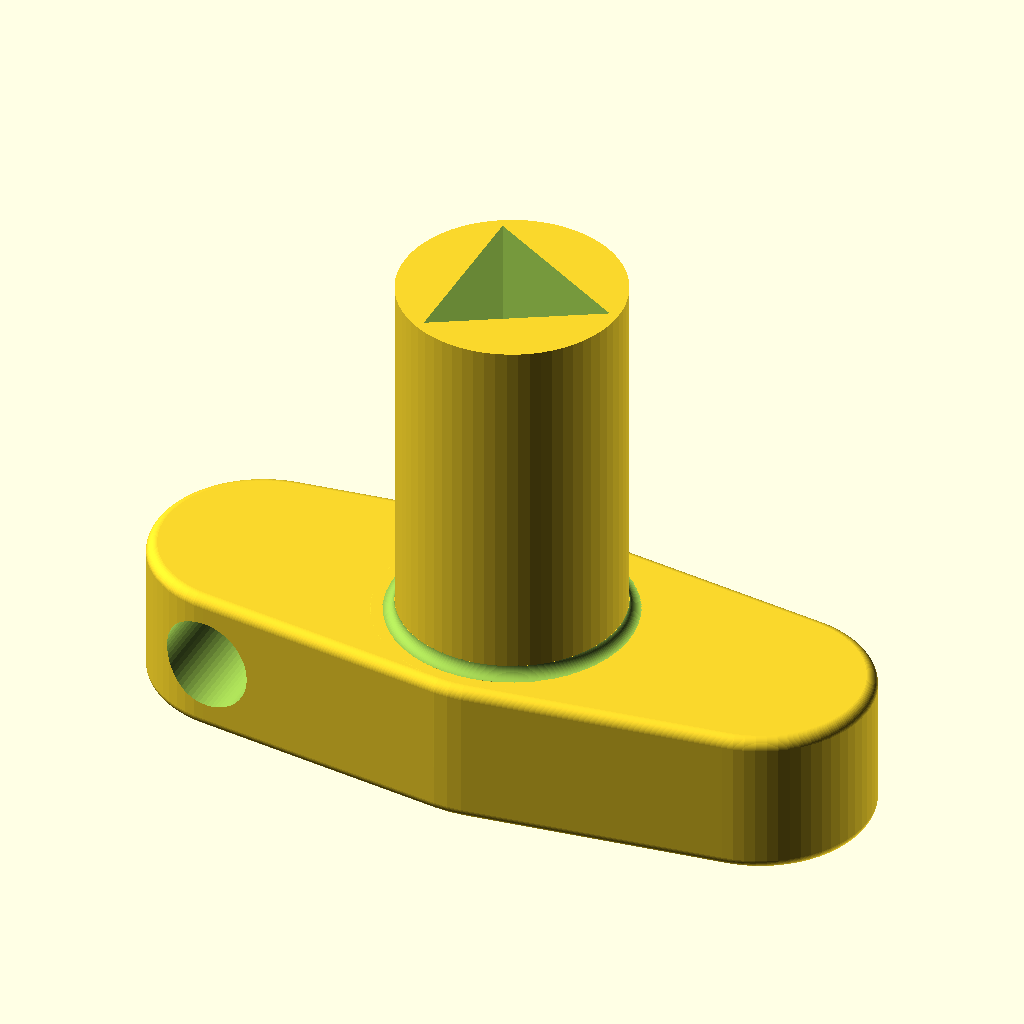
Cell 1 — every parameter at its default value.
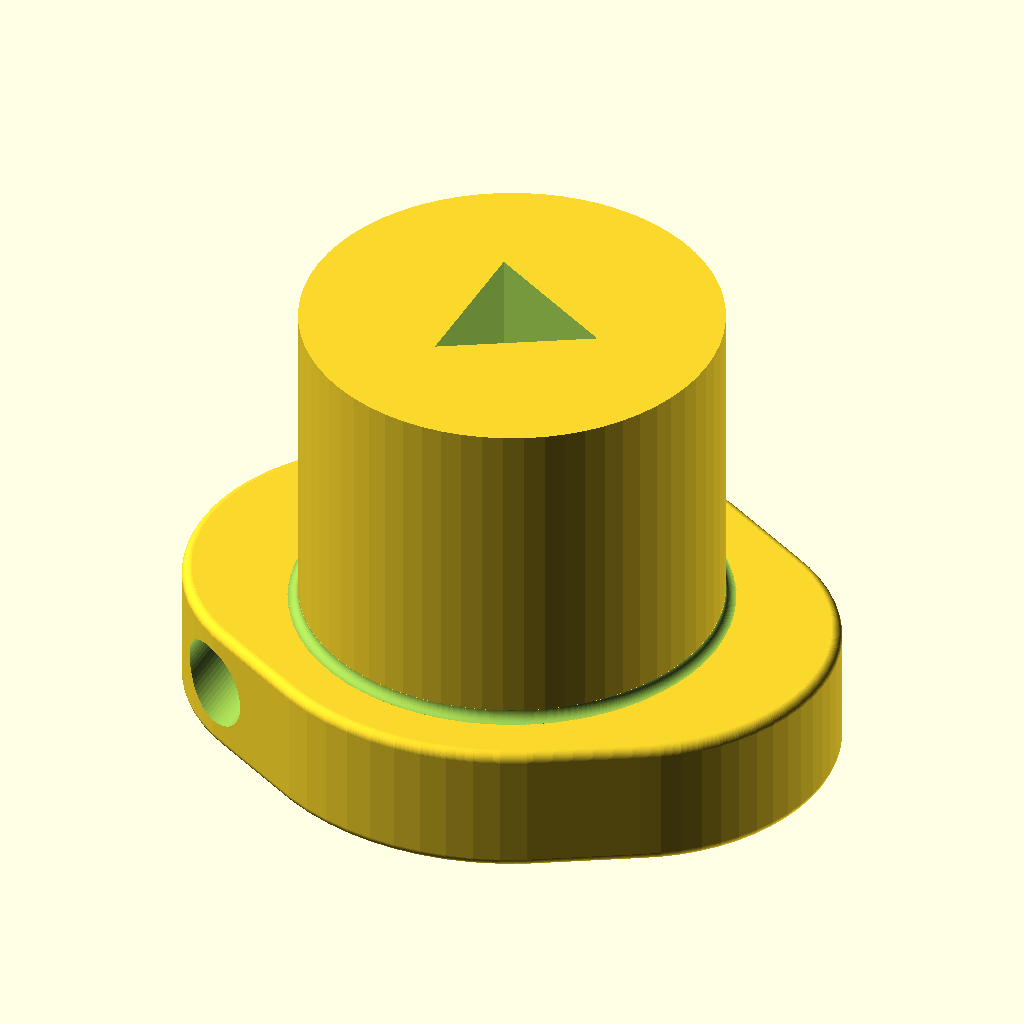
Cell 2 — shank_outer_diameter set to 25, the other parameters unchanged.
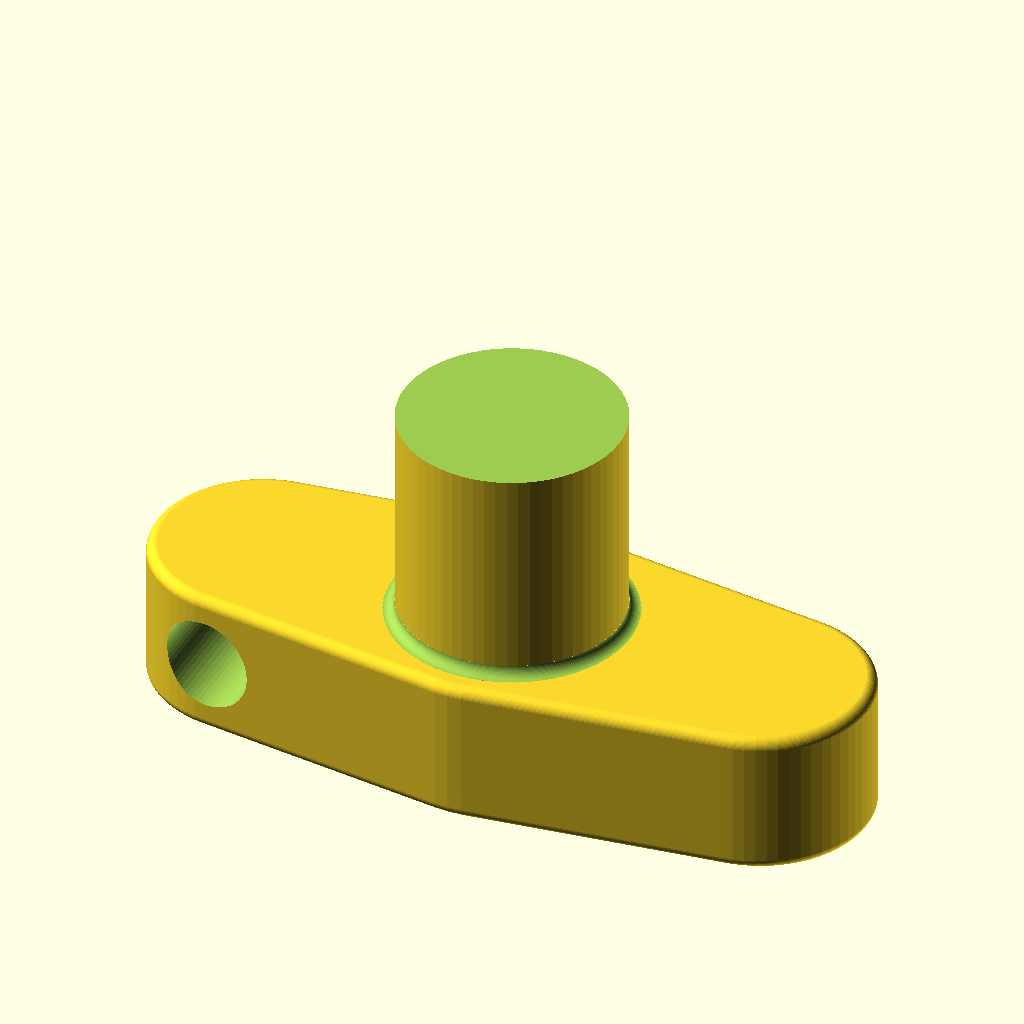
Cell 3: the same model with shank_inner_diameter = 25.
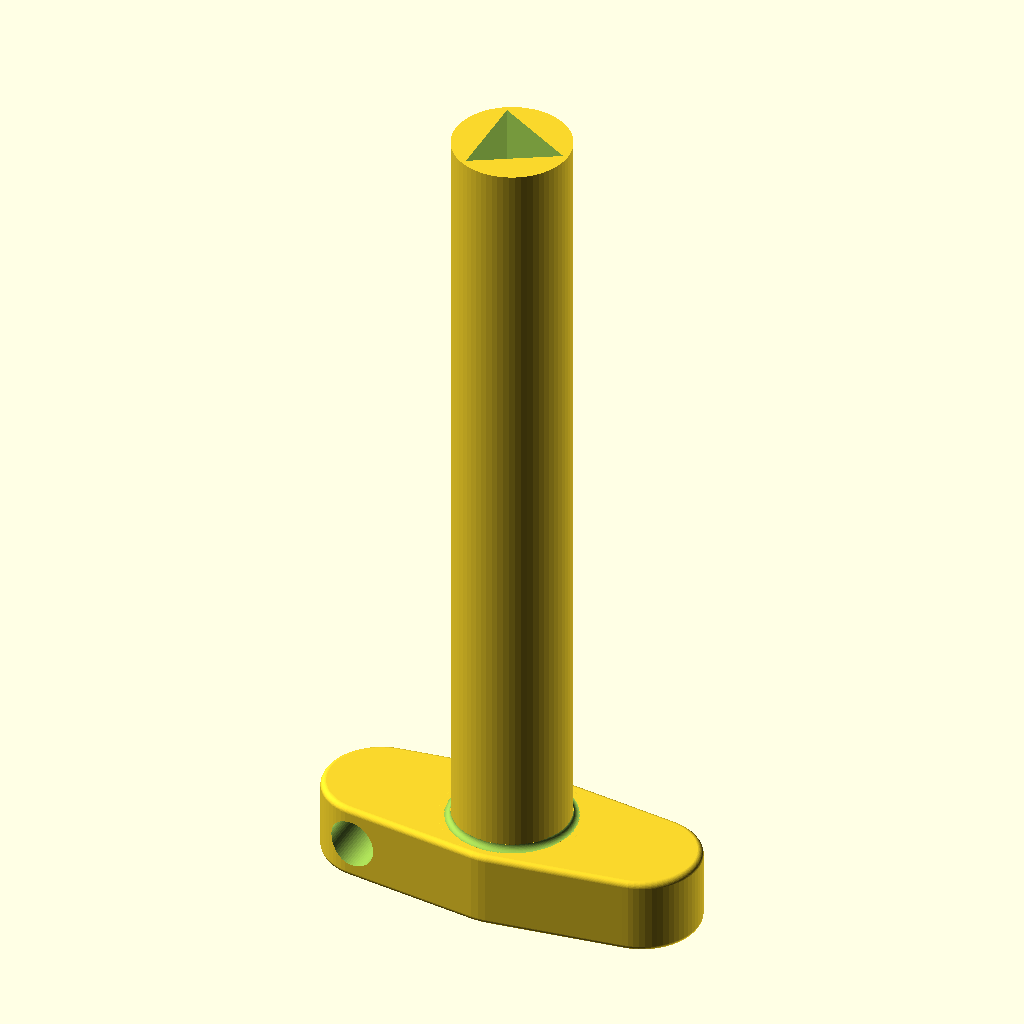
Cell 4 — shank_height set to 80, the other parameters unchanged.
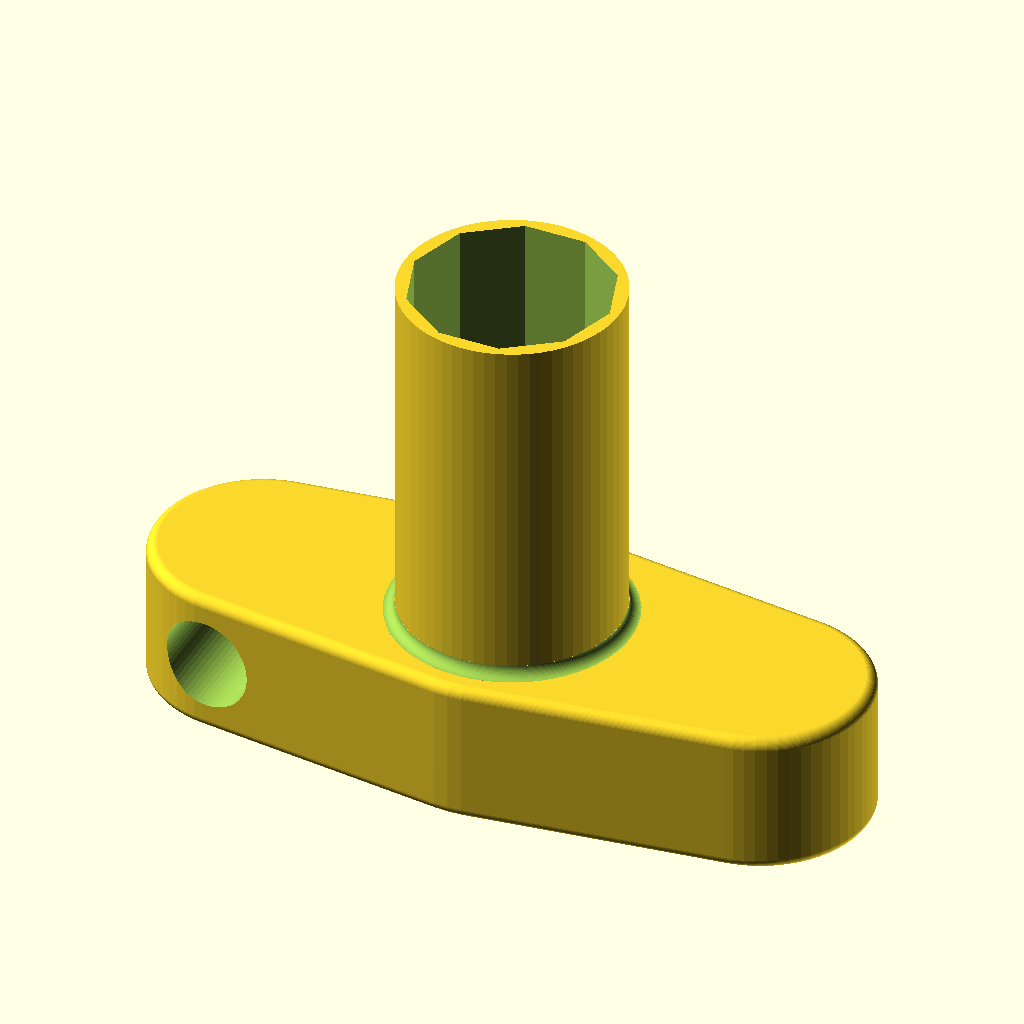
Cell 5: number_of_center_sides = 10 (everything else at default).
All cells are drawn from the same view direction (rotation 55°, 0°, 25°, orthographic, colour scheme Cornfield), but the view is re-fitted for each cell, so position and scale can differ between cells as well as the parameter.
Source of the model, inputs/thingiverse/files/thing-1253263/files/key-triangled-v1.1.scad:
/* 
 * Special key generator
 * All units are in millimeters
 *
 * remixed by GrAndAG
 * v1.0 - initial remix (customizable handle) 
 * v1.1 - reorganized code to speed up the script 
 *
 * based on the model
 * http://www.thingiverse.com/thing:1183190
 *
 * author R. A. - 2015/12/08
 * e-mail: thingiverse@dexter.sk
 * Thingiverse username: dexterko
 *
 * Feel free to modify and distribute, but please keep the credits;-)
 */

// preview[view:south west, tilt:top diagonal]

/* [Shank] */
shank_outer_diameter    = 12;   // [3:25]
shank_inner_diameter    = 11;   // [3:25]
shank_height            = 20;   // [5:80]
number_of_center_sides  = 3;    // [3:10]
depth_of_center_hole    = 8;    // [1:100]

/* [Handle] */
bow_number_of_handles   = 2;    // [1:25]
bow_handle_length       = 20;   // [5:100]
bow_thickenss           = 8;    // [3:20]
bow_center_coeff        = 1.3;  // [1:0.1:3]
bow_round_corners_radius= 0.6;  // [0.2:0.1:3.0]

/* [Key ring hole] */
key_ring_hole           = 1;    // [1:Yes, 0:No]
key_ring_hole_diameter  = 5;    // [2:8]
// CAUTION!!! if this option is enabled the renderring will be very VERY slow!
key_ring_hole_with_rounded_edges = 0; // [0:No, 1:Yes]

/* [Hidden] */

$fn = 64;
eps = 0.05;

module key() {
    bow_round_corners = bow_round_corners_radius*2;
    l = bow_handle_length - shank_outer_diameter/2;
    h = bow_thickenss - bow_round_corners;
    d = shank_outer_diameter-bow_round_corners;
    d_center = shank_outer_diameter*bow_center_coeff-bow_round_corners;
    key_ring_hole_diameter = (key_ring_hole_diameter>h) ? h : key_ring_hole_diameter;

    // key bow
    difference() {
        translate([0,0,bow_round_corners/2]) {
            a_step = 360 / bow_number_of_handles;
            for (a=[0:bow_number_of_handles-1]) {
                rotate([0,0,a*a_step]) minkowski() {
                    difference() {
                        hull() {
                            translate([-l, 0, 0])
                                cylinder(d=d, h=h);
                            cylinder(d=d_center, h=h);
                        }
                        //a hole in the bow (so sloooow if do it here!)
                        if (key_ring_hole && key_ring_hole_with_rounded_edges && a==0) 
                            hull() {
                                translate([-l, -((d_center+shank_outer_diameter)/2+bow_round_corners+eps)/2, bow_thickenss/2])
                                    sphere(d=key_ring_hole_diameter, h=(d_center+shank_outer_diameter)/2+bow_round_corners+eps);
                                translate([-l, ((d_center+shank_outer_diameter)/2+bow_round_corners+eps)/2, bow_thickenss/2])
                                    sphere(d=key_ring_hole_diameter, h=(d_center+shank_outer_diameter)/2+bow_round_corners+eps);
                            }
                    }
                    sphere(d=bow_round_corners);
                }
            }
        }
        //a hole in the bow
        if (key_ring_hole && !key_ring_hole_with_rounded_edges) 
            hull() {
                translate([-l-shank_outer_diameter/2+key_ring_hole_diameter+0.5, -((d_center+shank_outer_diameter)/2+bow_round_corners+eps)/2, bow_thickenss/2])
                    sphere(d=key_ring_hole_diameter, h=(d_center+shank_outer_diameter)/2+bow_round_corners+eps);
                translate([-l-shank_outer_diameter/2+key_ring_hole_diameter+0.5, ((d_center+shank_outer_diameter)/2+bow_round_corners+eps)/2, bow_thickenss/2])
                    sphere(d=key_ring_hole_diameter, h=(d_center+shank_outer_diameter)/2+bow_round_corners+eps);
            }
    }

    // Shank
    difference() {
        d1 = (shank_outer_diameter+bow_round_corners > d_center) ? d_center : shank_outer_diameter+bow_round_corners;
        d2 = d1 - shank_outer_diameter;
        union() {
            translate([0, 0, bow_thickenss-bow_round_corners_radius-eps])
                cylinder(d=shank_outer_diameter, h=shank_height+bow_round_corners_radius+eps, $fn=64);
            if (d2 > 0)
                translate([0, 0, bow_thickenss-eps])
                    cylinder(d=d1, h=d2/2+eps);
        }
        // inner hole
        translate([0,0, bow_thickenss+shank_height-depth_of_center_hole])
            cylinder(d=shank_inner_diameter, h=depth_of_center_hole+eps, $fn=number_of_center_sides);
        // some rounding
        if (d2 > 0)
            translate([0, 0, bow_thickenss+d2/2])
                rotate_extrude(convexity = 10, $fn = 180)
                    translate([d1/2, 0, 0])
                        circle(d=d2, $fn = 64);

    }

}

key();
Customizer parameters (derived from the source; name, type, default, range or options):
shank_outer_diameter: number, default 12, range 3 to 25
shank_inner_diameter: number, default 11, range 3 to 25
shank_height: number, default 20, range 5 to 80
number_of_center_sides: number, default 3, range 3 to 10
depth_of_center_hole: number, default 8, range 1 to 100
bow_number_of_handles: number, default 2, range 1 to 25
bow_handle_length: number, default 20, range 5 to 100
bow_thickenss: number, default 8, range 3 to 20
bow_center_coeff: number, default 1.3, range 1 to 3, step 0.1
bow_round_corners_radius: number, default 0.6, range 0.2 to 3, step 0.1
key_ring_hole: number, default 1, options 1, 0
key_ring_hole_diameter: number, default 5, range 2 to 8
key_ring_hole_with_rounded_edges: number, default 0, options 0, 1
